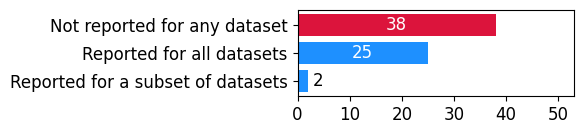

Here is the Python script that generated this plot:
import matplotlib.pyplot as plt

# Font settings
plt.rcParams['font.family'] = 'Arial'
plt.rcParams.update({'font.size': 12})

# Data
categories = ["Not reported for any dataset", "Reported for all datasets", "Reported for a subset of datasets"]
values = [38, 25, 2]
colors = ['crimson', 'dodgerblue', 'dodgerblue']
# Plot
fig, ax = plt.subplots(figsize=(6, 1.5))
bars = ax.barh(categories, values, color=colors)
ax.invert_yaxis()

# Add labels: inside for wide bars, outside for small bars
for bar in bars:
    width = bar.get_width()
    label_x_pos = width / 2 if width > 5 else width + 1  # move label outside if too small
    alignment = 'center' if width > 5 else 'left'
    color = 'white' if width > 5 else 'black'

    ax.text(label_x_pos,
            bar.get_y() + bar.get_height() / 2,
            str(width),
            ha=alignment, va='center',
            color=color)

# Set axis limits
max_val = max(values)
ax.set_xlim(0, max_val + 15)
ax.set_xticks(range(0, max_val + 15, 10))  # start=0, end=max+15, step=5

plt.tight_layout()
plt.savefig("fig-hyper-values-proposed.pdf")
plt.show()
